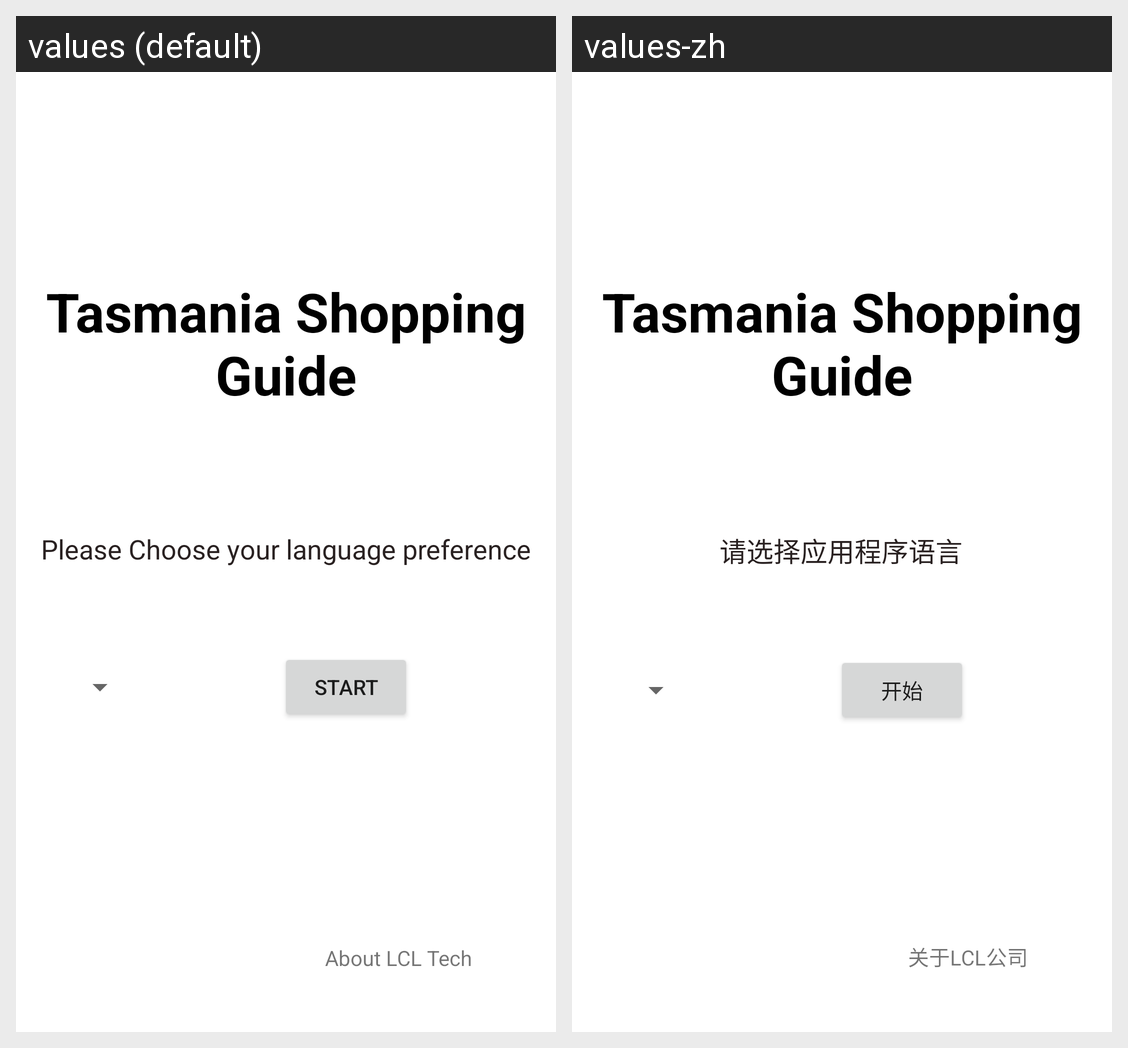

The Android screen above is rendered under two locales of the same app. Produce the string resources it draws, with the default and per-locale values.
Android screen res/layout/activity_main.xml rendered under 2 locales, left to right: values (default), values-zh. Device: Nexus 5 (rendered at 1080×1920; each locale shown at half size, 540×960, under a caption strip naming it); theme Theme.ProjectTSG.
Strings drawn on this screen, with the default value and each locale's value (text and hints the layout hard-codes, and strings that could not be matched under every locale, appear in the picture but are not listed):

tasmania_shopping_guide
  values: Tasmania Shopping Guide
  values-zh: Tasmania Shopping Guide

please_choose_your_language_preference
  values: Please Choose your language preference
  values-zh: 请选择应用程序语言

start
  values: Start
  values-zh: 开始

about_lcl_tech
  values: About LCL Tech
  values-zh: 关于LCL公司
